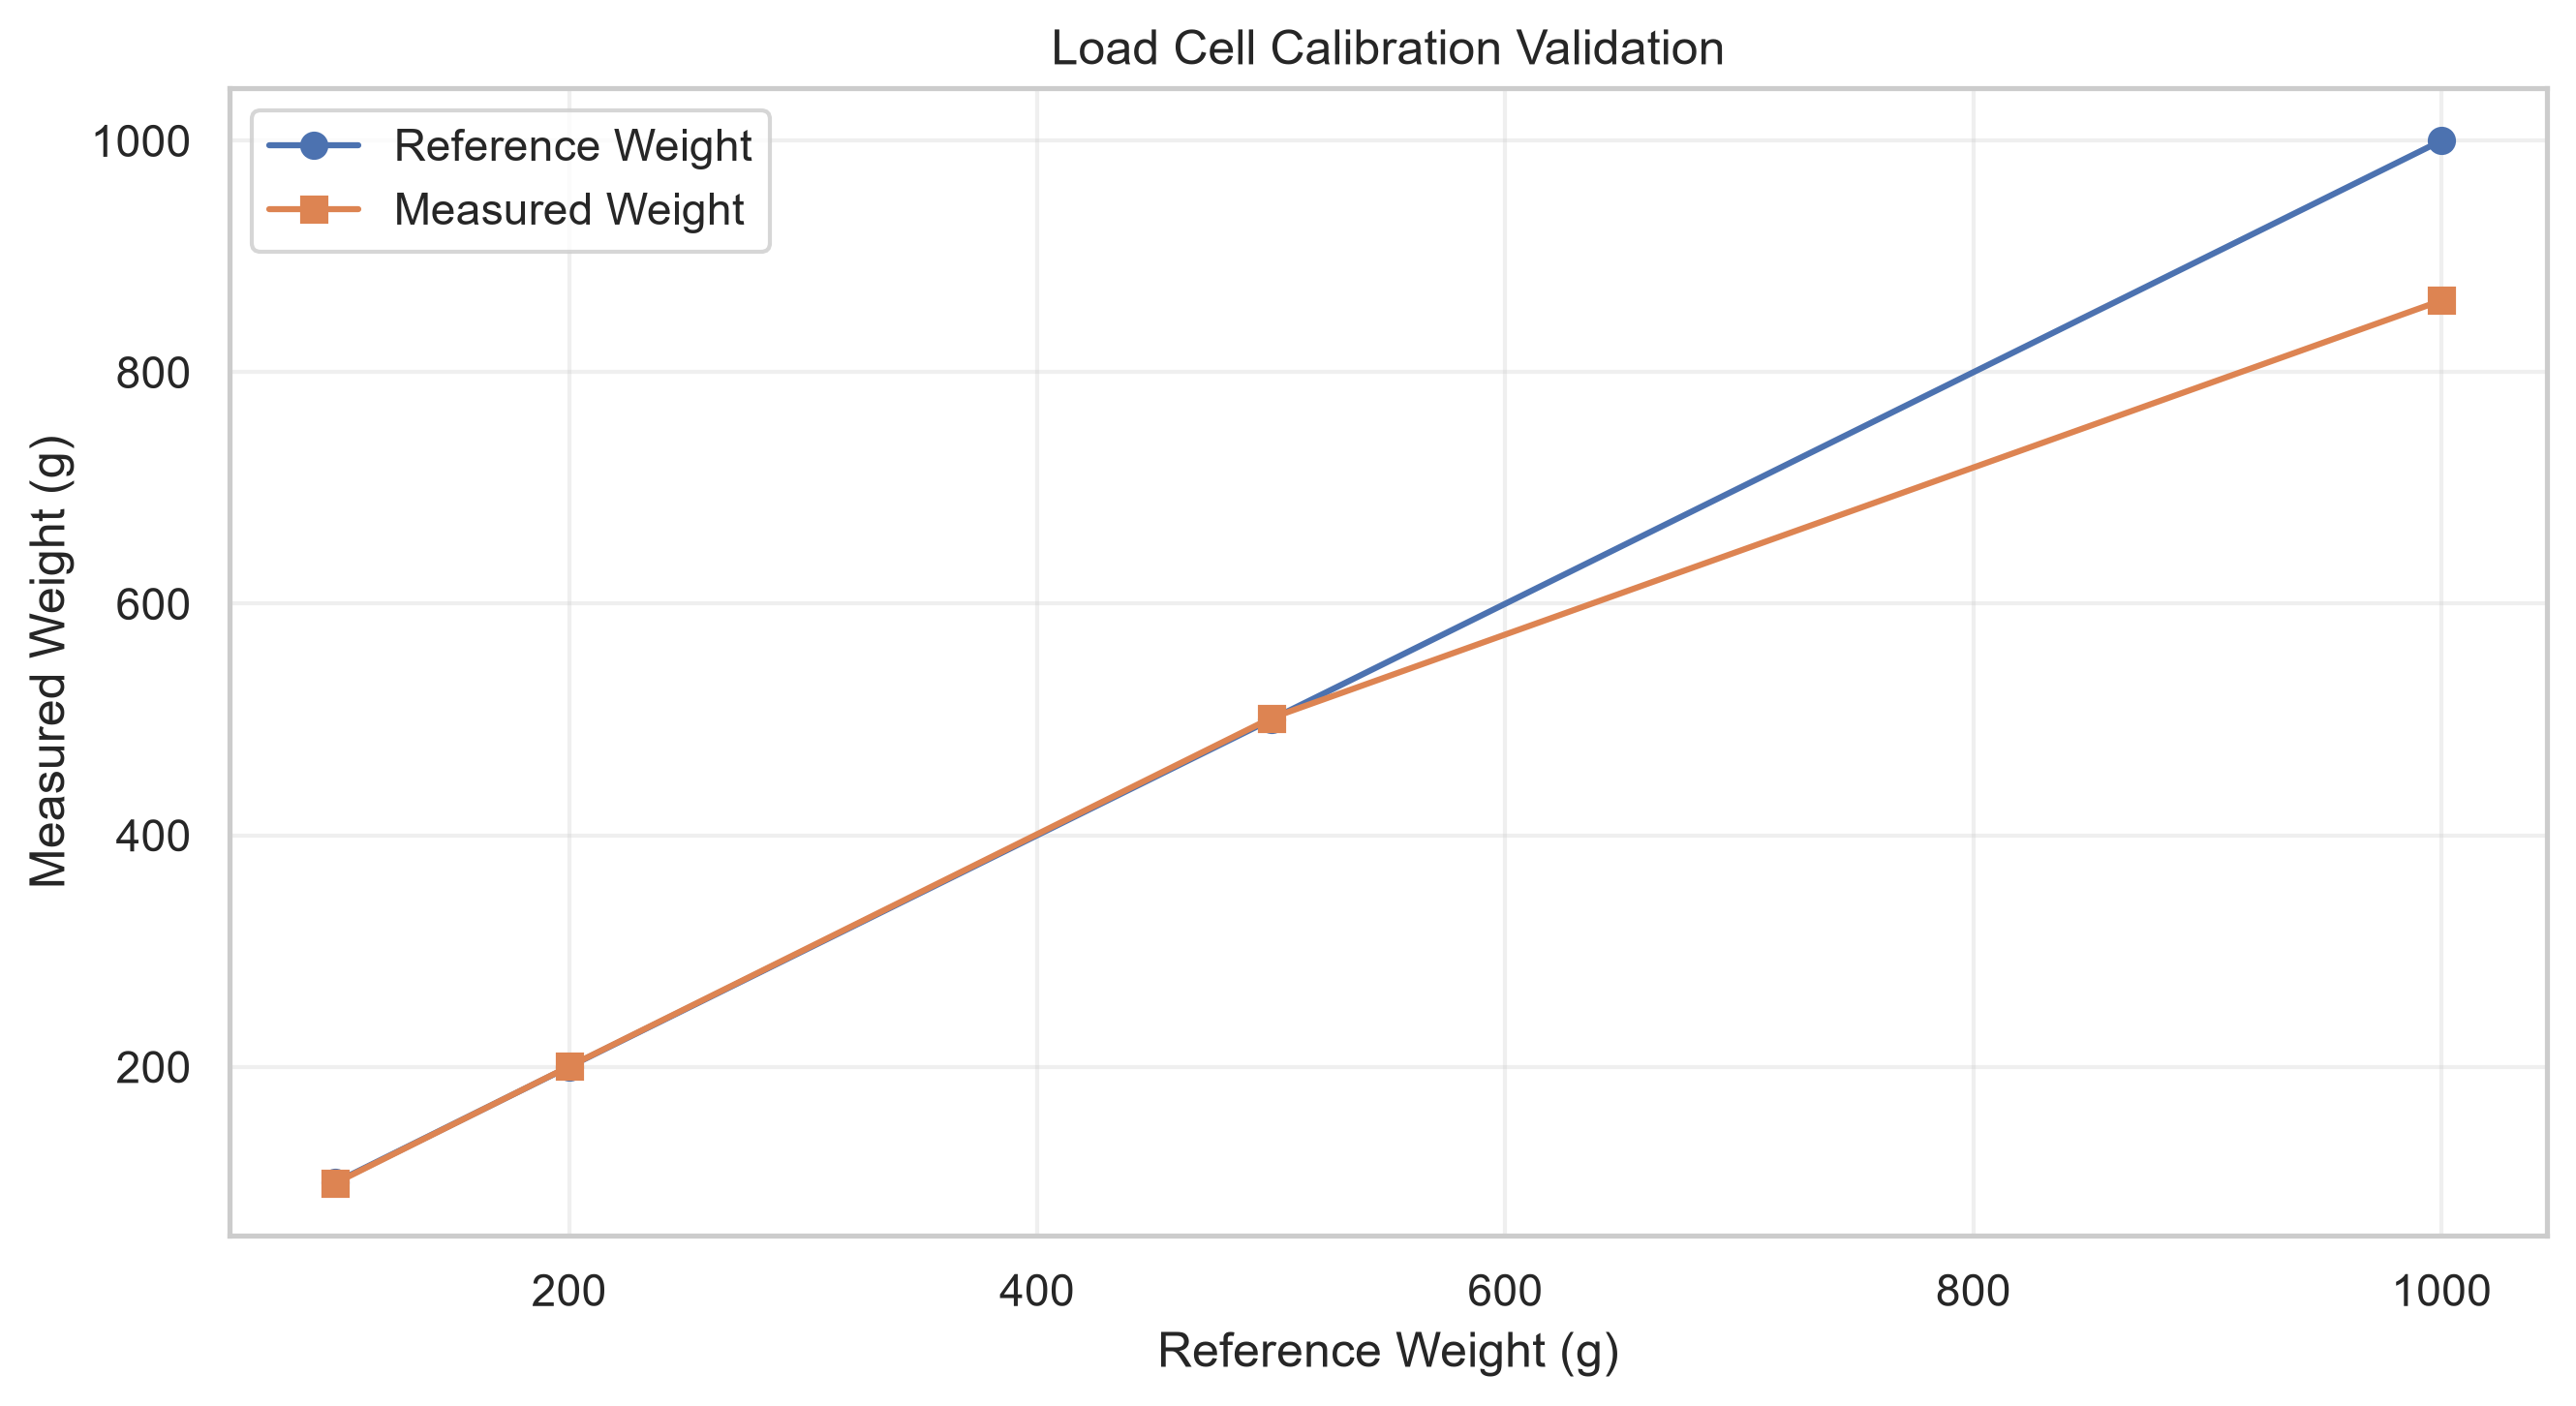

The file beside this chart, header and first rows:
Reference_Weight_g, Mean_Measured_g, Mean_Error_g, Mean_Absolute_Error_Percentage
100, 99.36, -0.637, 0.637
200, 200.2, 0.249, 0.184
500, 501.3, 1.252, 0.25
1000, 862, -138, 13.8
